Run: headless pygame with SDL's dummy video driver; simulated clock (each Clock.tick advances the game by its frame time, no real sleeping); random seed 0; keys injected as events and as key.get_pressed() state; mouse plan: one left click at the window centre at the start of phase 2, then a move to the lower-right quarter at the start of phase 3.
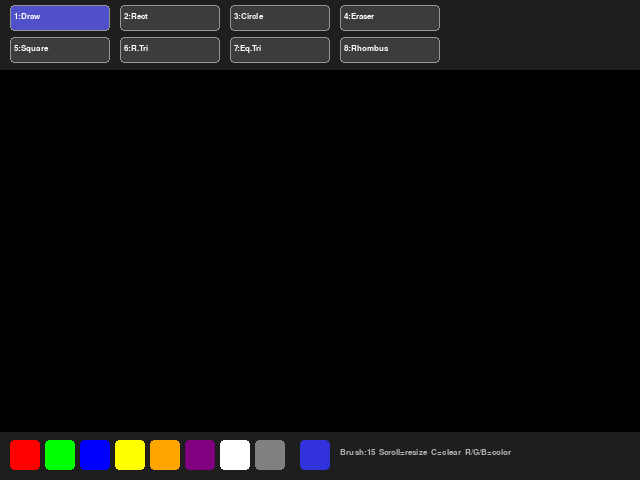
Frame 1 of 4 · flips 1–60 · no input
Frame 2 of 4 · flips 61–180 · clicked the window centre · tapped SPACE, RETURN · held RIGHT (→), D · screen unchanged from frame 1, image omitted
Frame 3 of 4 · flips 181–300 · moved the mouse to the lower-right quarter · held DOWN (↓), S · screen unchanged from frame 2, image omitted
Frame 4 of 4 · flips 301–420 · held LEFT (←), A, UP (↑), W · screen unchanged from frame 3, image omitted

The pygame program that drew these frames:

import pygame
import math

def main():
    pygame.init()
    screen = pygame.display.set_mode((640, 480))
    pygame.display.set_caption("Drawing App")
    clock = pygame.time.Clock()

    radius = 15
    mode = 'blue'
    # All available tools
    tool = 'draw'
    points = []

    # Stores the starting point when dragging shapes
    shape_start = None

    # Canvas surface where all finished drawings are saved
    canvas = pygame.Surface((640, 480))
    canvas.fill((0, 0, 0))

    # --- Color palette swatches ---
    palette_colors = [
        (255, 0,   0),
        (0,   255, 0),
        (0,   0,   255),
        (255, 255, 0),
        (255, 165, 0),
        (128, 0,   128),
        (255, 255, 255),
        (128, 128, 128),
    ]
    custom_color = palette_colors[2]  # Default: blue

    SWATCH = 30
    palette_rects = []
    for i, col in enumerate(palette_colors):
        palette_rects.append(pygame.Rect(10 + i * (SWATCH + 5), 440, SWATCH, SWATCH))

    # --- Tool buttons at the top ---
    font = pygame.font.SysFont("Verdana", 12)

    # All tools including the new shapes
    tools = ['draw', 'rectangle', 'circle', 'eraser',
             'square', 'right_tri', 'eq_tri', 'rhombus']

    # Labels shown on the buttons (shorter text to fit)
    tool_labels = ['1:Draw', '2:Rect', '3:Circle', '4:Eraser',
                   '5:Square', '6:R.Tri', '7:Eq.Tri', '8:Rhombus']

    tool_rects = []
    for i in range(len(tools)):
        # Two rows of buttons: first 4 on top, next 4 below
        row = i // 4
        col = i % 4
        tool_rects.append(pygame.Rect(10 + col * 110, 5 + row * 32, 100, 26))

    def get_color():
        """Return the current drawing color as an RGB tuple."""
        if mode == 'custom':
            return custom_color
        elif mode == 'red':
            return (220, 50, 50)
        elif mode == 'green':
            return (50, 220, 50)
        else:
            return (50, 50, 220)

    def draw_shape(surface, tool, start, end, color):
        """
        Draw a completed shape onto the given surface.
        start and end are (x, y) tuples from mouse press and release.
        """
        x0, y0 = start
        x1, y1 = end

        if tool == 'rectangle':
            # Axis-aligned rectangle from start to end
            rect = pygame.Rect(min(x0,x1), min(y0,y1), abs(x1-x0), abs(y1-y0))
            pygame.draw.rect(surface, color, rect, 2)

        elif tool == 'square':
            # Force equal width and height using the smaller dimension
            side = min(abs(x1-x0), abs(y1-y0))
            # Preserve direction of drag
            sx = side if x1 > x0 else -side
            sy = side if y1 > y0 else -side
            rect = pygame.Rect(min(x0, x0+sx), min(y0, y0+sy), side, side)
            pygame.draw.rect(surface, color, rect, 2)

        elif tool == 'circle':
            # Radius = distance between start and end points
            r = int(math.hypot(x1-x0, y1-y0))
            pygame.draw.circle(surface, color, start, r, 2)

        elif tool == 'right_tri':
            # Right angle at start point
            # Three vertices: start (right angle), below start, end point
            p1 = (x0, y0)        # right angle corner
            p2 = (x0, y1)        # directly below start
            p3 = (x1, y1)        # end point
            pygame.draw.polygon(surface, color, [p1, p2, p3], 2)

        elif tool == 'eq_tri':
            # Equilateral triangle: base from start to end, third point above center
            # Base midpoint
            mx = (x0 + x1) / 2
            my = (y0 + y1) / 2
            # Base length
            base = math.hypot(x1-x0, y1-y0)
            # Height of equilateral triangle
            h = base * math.sqrt(3) / 2
            # Angle of the base line
            angle = math.atan2(y1-y0, x1-x0)
            # Third point is perpendicular to the base, offset by height
            p3x = mx - h * math.sin(angle)
            p3y = my + h * math.cos(angle)
            pygame.draw.polygon(surface, color, [(x0,y0), (x1,y1), (int(p3x), int(p3y))], 2)

        elif tool == 'rhombus':
            # Rhombus (diamond) using start as center, end defining width/height
            cx, cy = x0, y0
            hw = abs(x1 - x0)   # half-width
            hh = abs(y1 - y0)   # half-height
            # Four points: top, right, bottom, left
            points_shape = [
                (cx,      cy - hh),   # top
                (cx + hw, cy),        # right
                (cx,      cy + hh),   # bottom
                (cx - hw, cy),        # left
            ]
            pygame.draw.polygon(surface, color, points_shape, 2)

    # --- Main loop ---
    while True:

        pressed = pygame.key.get_pressed()
        alt_held  = pressed[pygame.K_LALT]  or pressed[pygame.K_RALT]
        ctrl_held = pressed[pygame.K_LCTRL] or pressed[pygame.K_RCTRL]
        mouse_pos = pygame.mouse.get_pos()
        mouse_buttons = pygame.mouse.get_pressed()

        for event in pygame.event.get():

            # --- Quit conditions ---
            if event.type == pygame.QUIT:
                return
            if event.type == pygame.KEYDOWN:
                if (event.key == pygame.K_w and ctrl_held) or \
                   (event.key == pygame.K_F4 and alt_held) or \
                    event.key == pygame.K_ESCAPE:
                    return

                # Keyboard shortcuts for color
                if event.key == pygame.K_r:   mode = 'red'
                elif event.key == pygame.K_g: mode = 'green'
                elif event.key == pygame.K_b: mode = 'blue'

                # Keyboard shortcuts for tools (1-8)
                if event.key == pygame.K_1:   tool = 'draw'
                elif event.key == pygame.K_2: tool = 'rectangle'
                elif event.key == pygame.K_3: tool = 'circle'
                elif event.key == pygame.K_4: tool = 'eraser'
                elif event.key == pygame.K_5: tool = 'square'
                elif event.key == pygame.K_6: tool = 'right_tri'
                elif event.key == pygame.K_7: tool = 'eq_tri'
                elif event.key == pygame.K_8: tool = 'rhombus'

                # C key clears the canvas
                if event.key == pygame.K_c:
                    canvas.fill((0, 0, 0))
                    points = []

            # --- Mouse wheel: resize brush ---
            if event.type == pygame.MOUSEWHEEL:
                radius = max(1, min(200, radius + event.y))

            # --- Mouse button down ---
            if event.type == pygame.MOUSEBUTTONDOWN and event.button == 1:
                # Check if a tool button was clicked
                for i, rect in enumerate(tool_rects):
                    if rect.collidepoint(event.pos):
                        tool = tools[i]
                        break

                # Check if a palette swatch was clicked
                for i, rect in enumerate(palette_rects):
                    if rect.collidepoint(event.pos):
                        custom_color = palette_colors[i]
                        mode = 'custom'
                        break

                # Record start position for shape tools
                if tool in ('rectangle', 'circle', 'square',
                            'right_tri', 'eq_tri', 'rhombus'):
                    shape_start = event.pos

            # --- Mouse button up: commit shape to canvas ---
            if event.type == pygame.MOUSEBUTTONUP and event.button == 1:
                if shape_start and tool in ('rectangle', 'circle', 'square',
                                            'right_tri', 'eq_tri', 'rhombus'):
                    draw_shape(canvas, tool, shape_start, event.pos, get_color())
                    shape_start = None

            # --- Mouse motion: freehand draw or eraser ---
            if event.type == pygame.MOUSEMOTION:
                if tool == 'draw' and mouse_buttons[0]:
                    points = points + [event.pos]
                    points = points[-256:]
                elif tool == 'eraser' and mouse_buttons[0]:
                    pygame.draw.circle(canvas, (0, 0, 0), event.pos, radius)

        # --- Draw freehand strokes onto canvas ---
        if tool == 'draw' and len(points) > 1:
            i = 0
            while i < len(points) - 1:
                drawLineBetween(canvas, i, points[i], points[i+1], radius, mode, custom_color)
                i += 1
            points = [points[-1]]   # Keep last point for continuity

        # --- Compose frame ---
        screen.blit(canvas, (0, 0))

        # Live preview while dragging a shape (drawn on screen, not canvas)
        if shape_start and mouse_buttons[0]:
            draw_shape(screen, tool, shape_start, mouse_pos, get_color())

        # Eraser cursor outline
        if tool == 'eraser':
            pygame.draw.circle(screen, (200, 200, 200), mouse_pos, radius, 2)

        # --- UI: top bar ---
        pygame.draw.rect(screen, (30, 30, 30), (0, 0, 640, 70))
        for i, (t, rect, label) in enumerate(zip(tools, tool_rects, tool_labels)):
            btn_color = (80, 80, 200) if t == tool else (60, 60, 60)
            pygame.draw.rect(screen, btn_color, rect, border_radius=4)
            pygame.draw.rect(screen, (150, 150, 150), rect, 1, border_radius=4)
            txt = font.render(label, True, (255, 255, 255))
            screen.blit(txt, (rect.x + 4, rect.y + 7))

        # --- UI: bottom bar ---
        pygame.draw.rect(screen, (30, 30, 30), (0, 432, 640, 48))
        for col, rect in zip(palette_colors, palette_rects):
            pygame.draw.rect(screen, col, rect, border_radius=4)
            if mode == 'custom' and custom_color == col:
                pygame.draw.rect(screen, (255, 255, 255), rect, 2, border_radius=4)

        # Current color preview box
        pygame.draw.rect(screen, get_color(), pygame.Rect(300, 440, SWATCH, SWATCH), border_radius=4)
        hint = font.render(f"Brush:{radius}  Scroll=resize  C=clear  R/G/B=color", True, (180, 180, 180))
        screen.blit(hint, (340, 448))

        pygame.display.flip()
        clock.tick(60)


def drawLineBetween(surface, index, start, end, width, color_mode, custom_color):
    """
    Draw a smooth brush stroke between two points by placing circles along the path.
    Color fades based on index to create a gradient trail effect.
    """
    c1 = max(0, min(255, 2 * index - 256))
    c2 = max(0, min(255, 2 * index))

    if color_mode == 'blue':
        color = (c1, c1, c2)
    elif color_mode == 'red':
        color = (c2, c1, c1)
    elif color_mode == 'green':
        color = (c1, c2, c1)
    else:
        color = custom_color  # Solid color from palette

    dx = start[0] - end[0]
    dy = start[1] - end[1]
    iterations = max(abs(dx), abs(dy))

    for i in range(iterations):
        progress = 1.0 * i / iterations
        aprogress = 1 - progress
        x = int(aprogress * start[0] + progress * end[0])
        y = int(aprogress * start[1] + progress * end[1])
        pygame.draw.circle(surface, color, (x, y), width)


main()
